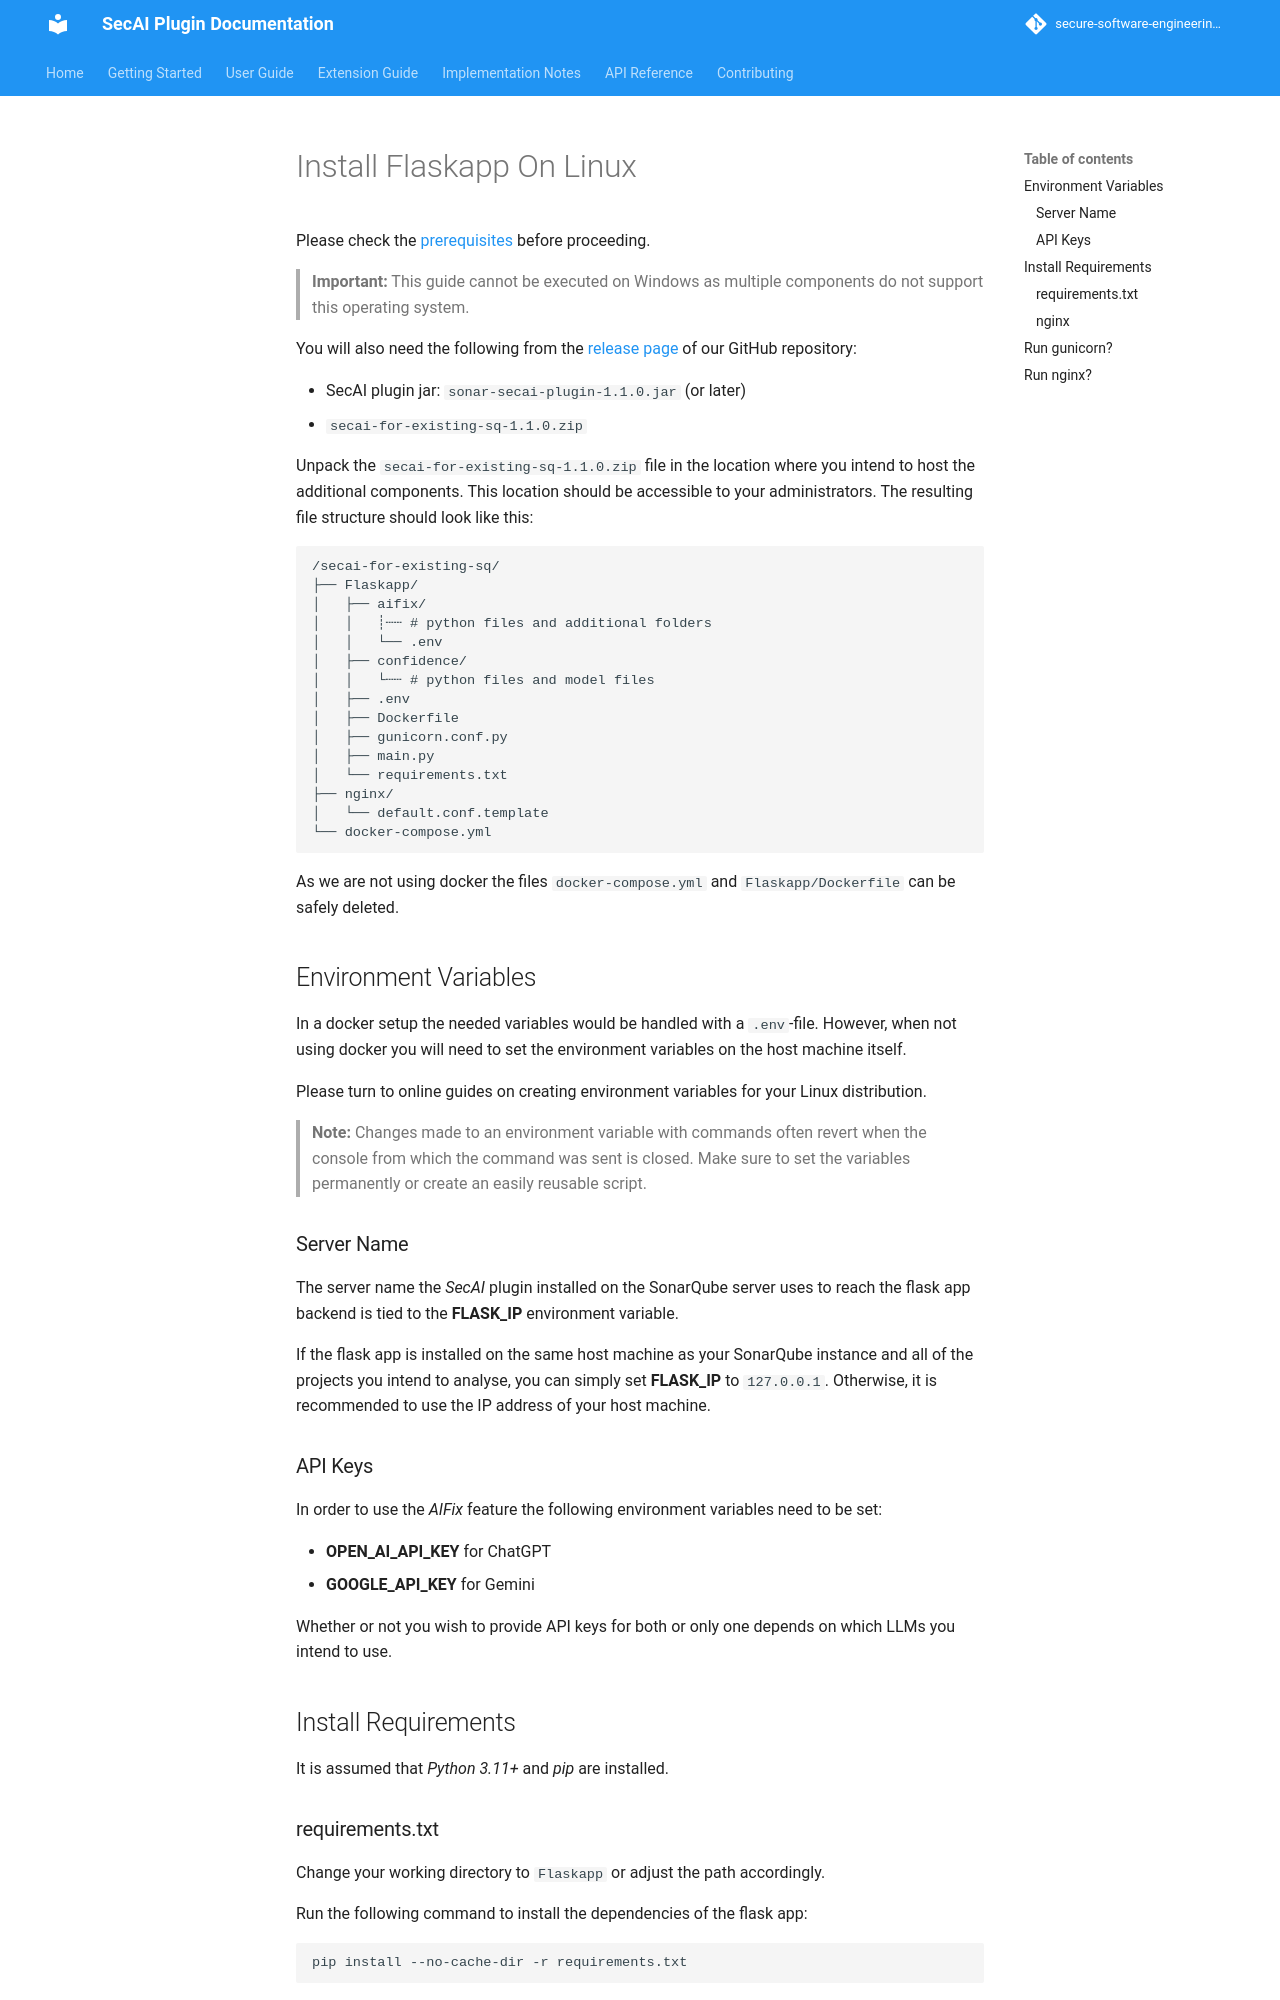

repository: secure-software-engineering/CogniCryptSQPlugin · page: pr-11/getting-started/flask-server-linux.html · generator: mkdocs

# Install Flaskapp On Linux

Please check the [prerequisites](prerequisites.md) before proceeding.

> **Important:** This guide cannot be executed on Windows as multiple components do not support this operating system.

You will also need the following from the [release page](https://github.com/secure-software-engineering/CogniCryptSQPlugin/releases) of our GitHub repository:

- SecAI plugin jar: `sonar-secai-plugin-1.1.0.jar` (or later)
- `secai-for-existing-sq-1.1.0.zip`

Unpack the `secai-for-existing-sq-1.1.0.zip` file in the location where you intend to host the additional components. This location should be accessible to your administrators. The resulting file structure should look like this:

```
/secai-for-existing-sq/
├── Flaskapp/
│   ├── aifix/
│   │   ┊┄┄ # python files and additional folders
│   │   └── .env
│   ├── confidence/
│   │   └┄┄ # python files and model files
│   ├── .env
│   ├── Dockerfile
│   ├── gunicorn.conf.py
│   ├── main.py
│   └── requirements.txt
├── nginx/
│   └── default.conf.template
└── docker-compose.yml
```

As we are not using docker the files `docker-compose.yml` and `Flaskapp/Dockerfile` can be safely deleted.

## Environment Variables

In a docker setup the needed variables would be handled with a `.env`-file. However, when not using docker you will need to set the environment variables on the host machine itself.

Please turn to online guides on creating environment variables for your Linux distribution.

> **Note:** Changes made to an environment variable with commands often revert when the console from which the command was sent is closed. Make sure to set the variables permanently or create an easily reusable script.

### Server Name

The server name the *SecAI* plugin installed on the SonarQube server uses to reach the flask app backend is tied to the **FLASK_IP** environment variable.

If the flask app is installed on the same host machine as your SonarQube instance and all of the projects you intend to analyse, you can simply set **FLASK_IP** to `127.0.0.1`. Otherwise, it is recommended to use the IP address of your host machine.
